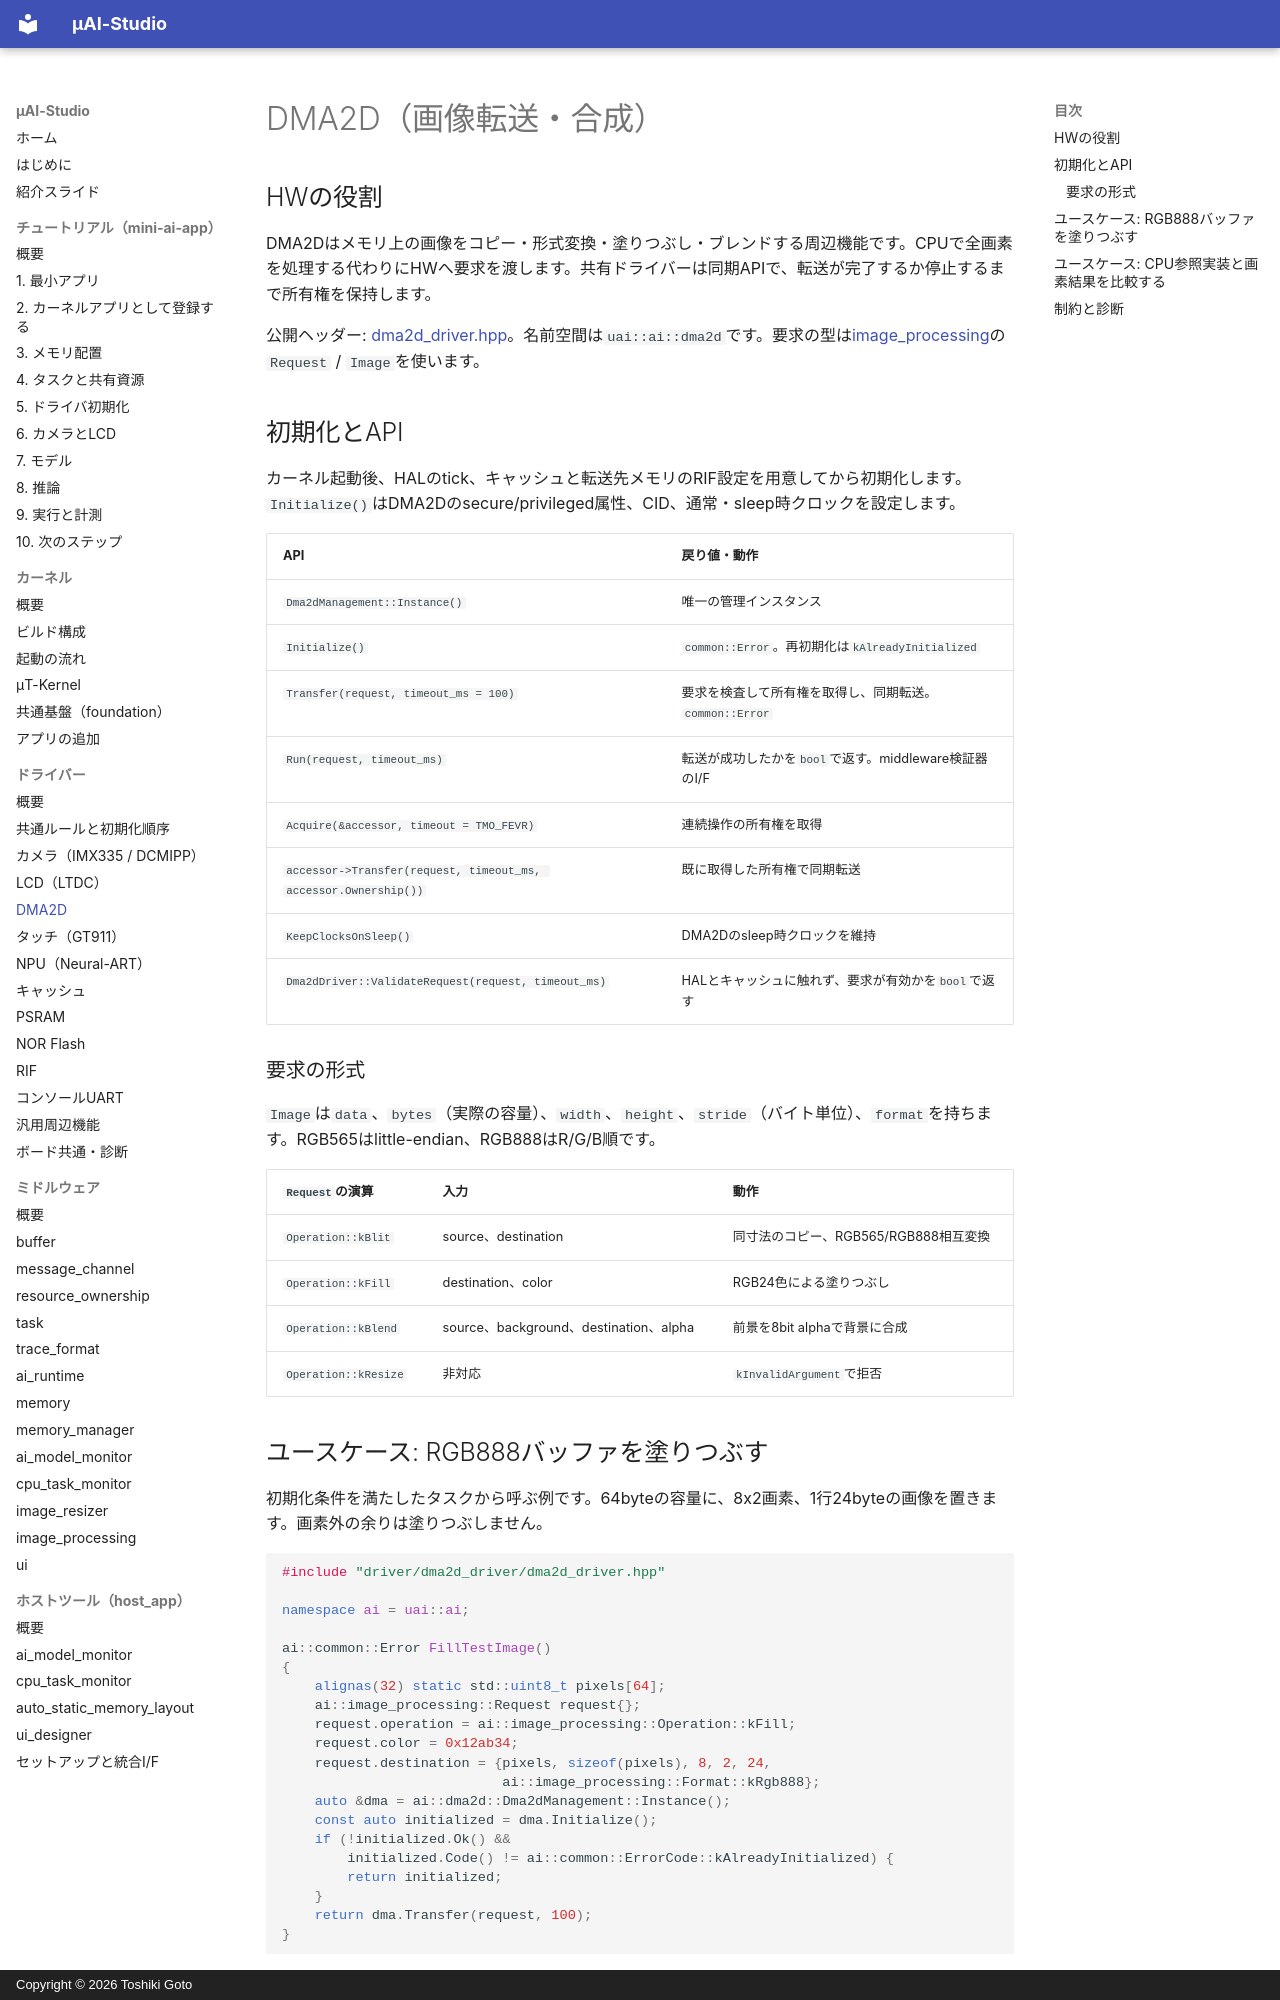

repository: kons-9/uai-studio · page: driver/dma2d/index.html · generator: mkdocs · copyright: Copyright © 2026 Toshiki Goto

# DMA2D（画像転送・合成）

## HWの役割

DMA2Dはメモリ上の画像をコピー・形式変換・塗りつぶし・ブレンドする周辺機能です。CPUで全画素を処理する代わりにHWへ要求を渡します。共有ドライバーは同期APIで、転送が完了するか停止するまで所有権を保持します。

公開ヘッダー: [dma2d_driver.hpp](https://github.com/kons-9/uai-studio/blob/main/kernel/driver/dma2d_driver/dma2d_driver.hpp)。名前空間は`uai::ai::dma2d`です。要求の型は[image_processing](../middleware/image_processing.md)の`Request` / `Image`を使います。

## 初期化とAPI

カーネル起動後、HALのtick、キャッシュと転送先メモリのRIF設定を用意してから初期化します。`Initialize()`はDMA2Dのsecure/privileged属性、CID、通常・sleep時クロックを設定します。

| API | 戻り値・動作 |
| --- | --- |
| `Dma2dManagement::Instance()` | 唯一の管理インスタンス |
| `Initialize()` | `common::Error`。再初期化は`kAlreadyInitialized` |
| `Transfer(request, timeout_ms = 100)` | 要求を検査して所有権を取得し、同期転送。`common::Error` |
| `Run(request, timeout_ms)` | 転送が成功したかを`bool`で返す。middleware検証器のI/F |
| `Acquire(&accessor, timeout = TMO_FEVR)` | 連続操作の所有権を取得 |
| `accessor->Transfer(request, timeout_ms, accessor.Ownership())` | 既に取得した所有権で同期転送 |
| `KeepClocksOnSleep()` | DMA2Dのsleep時クロックを維持 |
| `Dma2dDriver::ValidateRequest(request, timeout_ms)` | HALとキャッシュに触れず、要求が有効かを`bool`で返す |

### 要求の形式

`Image`は`data`、`bytes`（実際の容量）、`width`、`height`、`stride`（バイト単位）、`format`を持ちます。RGB565はlittle-endian、RGB888はR/G/B順です。

| `Request`の演算 | 入力 | 動作 |
| --- | --- | --- |
| `Operation::kBlit` | source、destination | 同寸法のコピー、RGB565/RGB888相互変換 |
| `Operation::kFill` | destination、color | RGB24色による塗りつぶし |
| `Operation::kBlend` | source、background、destination、alpha | 前景を8bit alphaで背景に合成 |
| `Operation::kResize` | 非対応 | `kInvalidArgument`で拒否 |

## ユースケース: RGB888バッファを塗りつぶす

初期化条件を満たしたタスクから呼ぶ例です。64byteの容量に、8x2画素、1行24byteの画像を置きます。画素外の余りは塗りつぶしません。

```cpp
#include "driver/dma2d_driver/dma2d_driver.hpp"

namespace ai = uai::ai;

ai::common::Error FillTestImage()
{
    alignas(32) static std::uint8_t pixels[64];
    ai::image_processing::Request request{};
    request.operation = ai::image_processing::Operation::kFill;
    request.color = 0x12ab34;
    request.destination = {pixels, sizeof(pixels), 8, 2, 24,
                           ai::image_processing::Format::kRgb888};
    auto &dma = ai::dma2d::Dma2dManagement::Instance();
    const auto initialized = dma.Initialize();
    if (!initialized.Ok() &&
        initialized.Code() != ai::common::ErrorCode::kAlreadyInitialized) {
        return initialized;
    }
    return dma.Transfer(request, 100);
}
```
